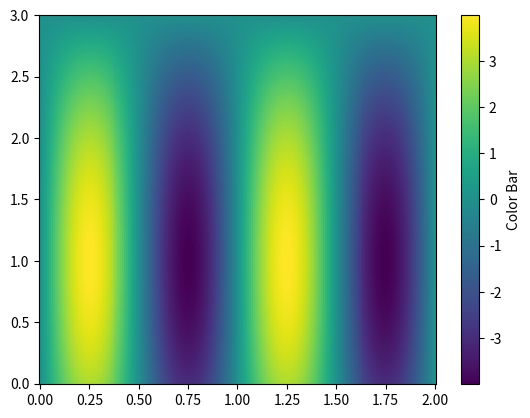

This chart was generated by the following Python code:
#!/usr/bin/env python3
# -*- coding: utf-8 -*-
"""
Created on : 2018/11/04 04:46:18 JST.
Last Change: 2018/11/04 05:17:16 JST.

[redacted]
"""

import matplotlib.pyplot as plt
import numpy as np


def pcolormesh(x_grid, y_grid, data):
    """ plot 2D histogram """
    fig = plt.figure()
    ax = fig.add_subplot(111)

    quadmesh = ax.pcolormesh(x_grid, y_grid, data)
    cbar = fig.colorbar(quadmesh, ax=ax)
    cbar.set_label('Color Bar')
    print(cbar)
    plt.show()


if __name__ == '__main__':
    # 第1要素がY軸, 第2要素がX軸となることに注意
    X, Y = np.meshgrid(np.linspace(0, 2, 200), np.linspace(0, 3, 300))
    print('X shape:', X.shape)
    print('Y shape:', Y.shape)

    DATA = np.sin(2*np.pi*X) * (Y+1) * (3-Y)
    pcolormesh(x_grid=X, y_grid=Y, data=DATA)
